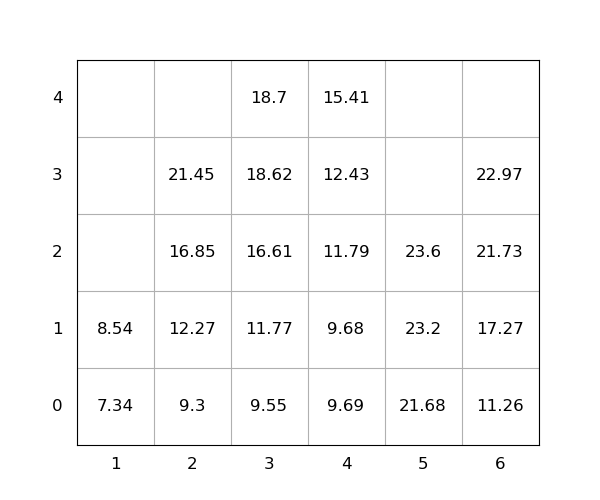

Values plotted in this chart, from the file beside it:
idx, loc_x, loc_y, loc_z, weight, group, score, seq, reloc, size(ft)
1, 2, 0, 0, 9.3, 0, 9.3, 1, 0, 20
2, 5, 0, 0, 21.68, 0, 21.68, 2, 0, 20
3, 5, 0, 1, 23.2, 0, 23.2, 3, 0, 20
4, 2, 0, 1, 12.27, 0, 12.27, 4, 0, 20
5, 6, 0, 0, 11.26, 0, 11.26, 5, 0, 20
6, 6, 0, 1, 17.27, 0, 17.27, 6, 0, 20
7, 6, 0, 2, 21.73, 0, 21.73, 7, 0, 20
8, 2, 0, 2, 16.85, 0, 16.85, 8, 0, 20
9, 3, 0, 0, 9.55, 0, 9.55, 9, 0, 20
10, 3, 0, 1, 11.77, 0, 11.77, 10, 0, 20
11, 3, 0, 2, 16.61, 0, 16.61, 11, 0, 20
12, 4, 0, 0, 9.69, 0, 9.69, 12, 0, 20
13, 5, 0, 2, 23.6, 0, 23.6, 13, 0, 20
14, 1, 0, 0, 7.34, 0, 7.34, 14, 0, 20
15, 3, 0, 3, 18.62, 0, 18.62, 15, 0, 20
16, 4, 0, 1, 9.68, 0, 9.68, 16, 0, 20
17, 4, 0, 2, 11.79, 0, 11.79, 17, 3.082446803949637e-07, 20
18, 2, 0, 3, 21.45, 0, 21.45, 18, 0, 20
19, 6, 0, 3, 22.97, 0, 22.97, 19, 0, 20
20, 4, 0, 3, 12.43, 0, 12.43, 20, 0, 20
21, 3, 0, 4, 18.7, 0, 18.7, 21, 0, 20
22, 4, 0, 4, 15.41, 0, 15.41, 22, 0, 20
23, 1, 0, 1, 8.54, 0, 8.54, 23, 0, 20
